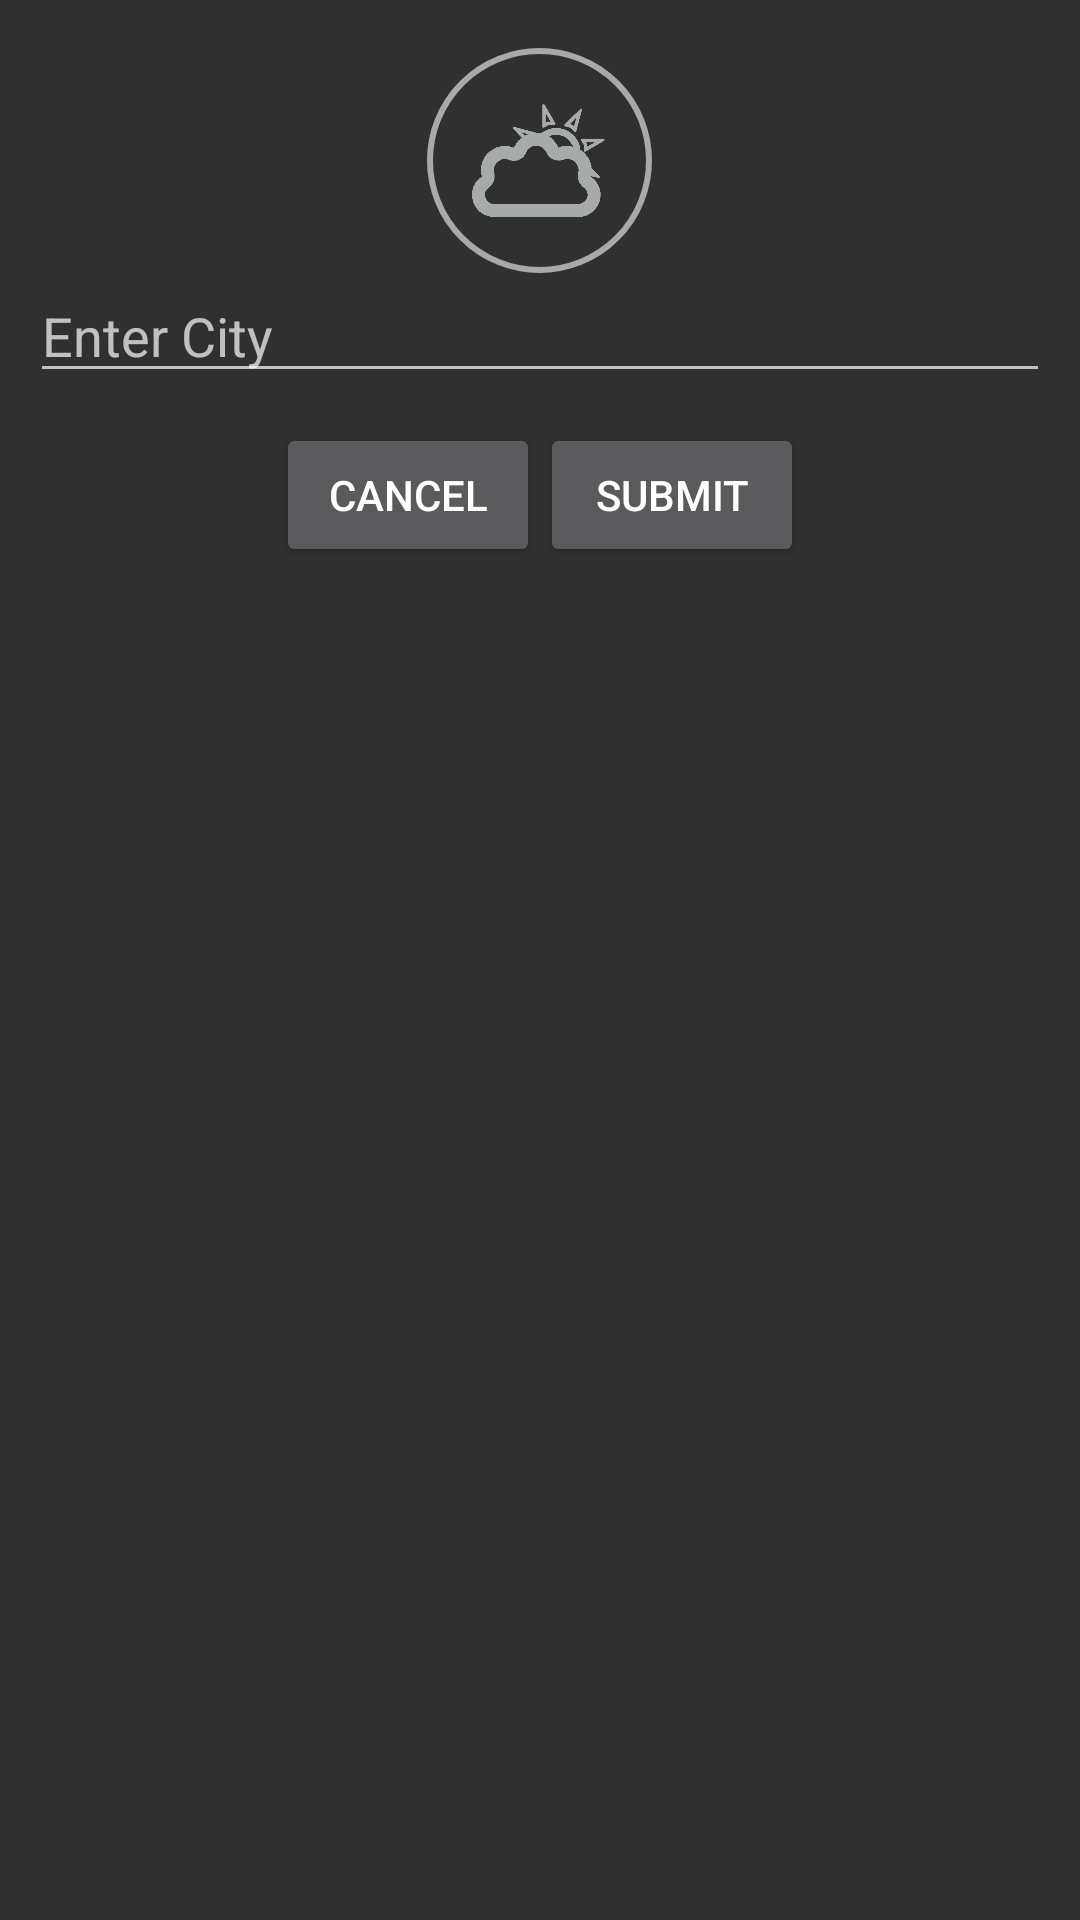

Layout XML and referenced resources for this Android screen:
<!-- AndroidManifest.xml: application theme AppTheme -->
<!-- res/layout/add_city_dialog.xml -->
<?xml version="1.0" encoding="utf-8"?>
<RelativeLayout xmlns:android="http://schemas.android.com/apk/res/android"
    android:orientation="vertical"
    android:layout_width="250dp"
    android:layout_height="wrap_content"
    android:paddingTop="16dp"
    android:paddingStart="10dp"
    android:paddingEnd="10dp"
    android:paddingBottom="16dp"
    android:gravity="center_horizontal"
    android:focusableInTouchMode="true">

    <ImageView
        android:id="@+id/weatherIcon"
        android:src="@drawable/sunny_and_cloudy_alert"
        android:background="@drawable/circle_alert"
        android:padding="15dp"
        android:layout_width="75dp"
        android:layout_height="75dp"
        android:layout_centerHorizontal="true"/>

        <EditText
            android:id="@+id/enterCity"
            android:layout_width="match_parent"
            android:layout_height="40dp"
            android:hint="@string/city_hint"
            android:layout_below="@id/weatherIcon"
            android:selectAllOnFocus="false"/>

    <LinearLayout
        android:layout_width="match_parent"
        android:layout_height="wrap_content"
        android:layout_below="@id/enterCity"
        android:orientation="horizontal"
        android:gravity="center"
        android:layout_marginTop="10dp">

        <Button
            android:id="@+id/cancel_dialog"
            android:text="@string/cancel_dialog"
            android:layout_width="wrap_content"
            android:layout_height="wrap_content" />

        <Button
            android:id="@+id/submit"
            android:text="@string/submit_city_request"
            android:layout_width="wrap_content"
            android:layout_height="wrap_content"
            />

    </LinearLayout>


</RelativeLayout>
<!-- resources referenced by this layout -->
<resources>
  <!-- drawable circle_alert (drawable) -->
  <shape xmlns:android="http://schemas.android.com/apk/res/android"
      android:innerRadius="0dp"
      android:shape="ring"
      android:thicknessRatio="2"
      android:useLevel="false" >
      <solid android:color="@android:color/transparent" />
  
      <stroke
          android:width="2dp"
          android:color="#a7aba8" />
  </shape>
  <!-- drawable sunny_and_cloudy_alert: png bitmap (drawable, 2306 bytes) -->
  <string name="cancel_dialog">Cancel</string>
  <string name="city_hint">Enter City</string>
  <string name="submit_city_request">Submit</string>
  <style name="AppTheme" parent="Theme.AppCompat.NoActionBar">
          <item name="colorAccent">#ffffffff</item>
      </style>
</resources>
